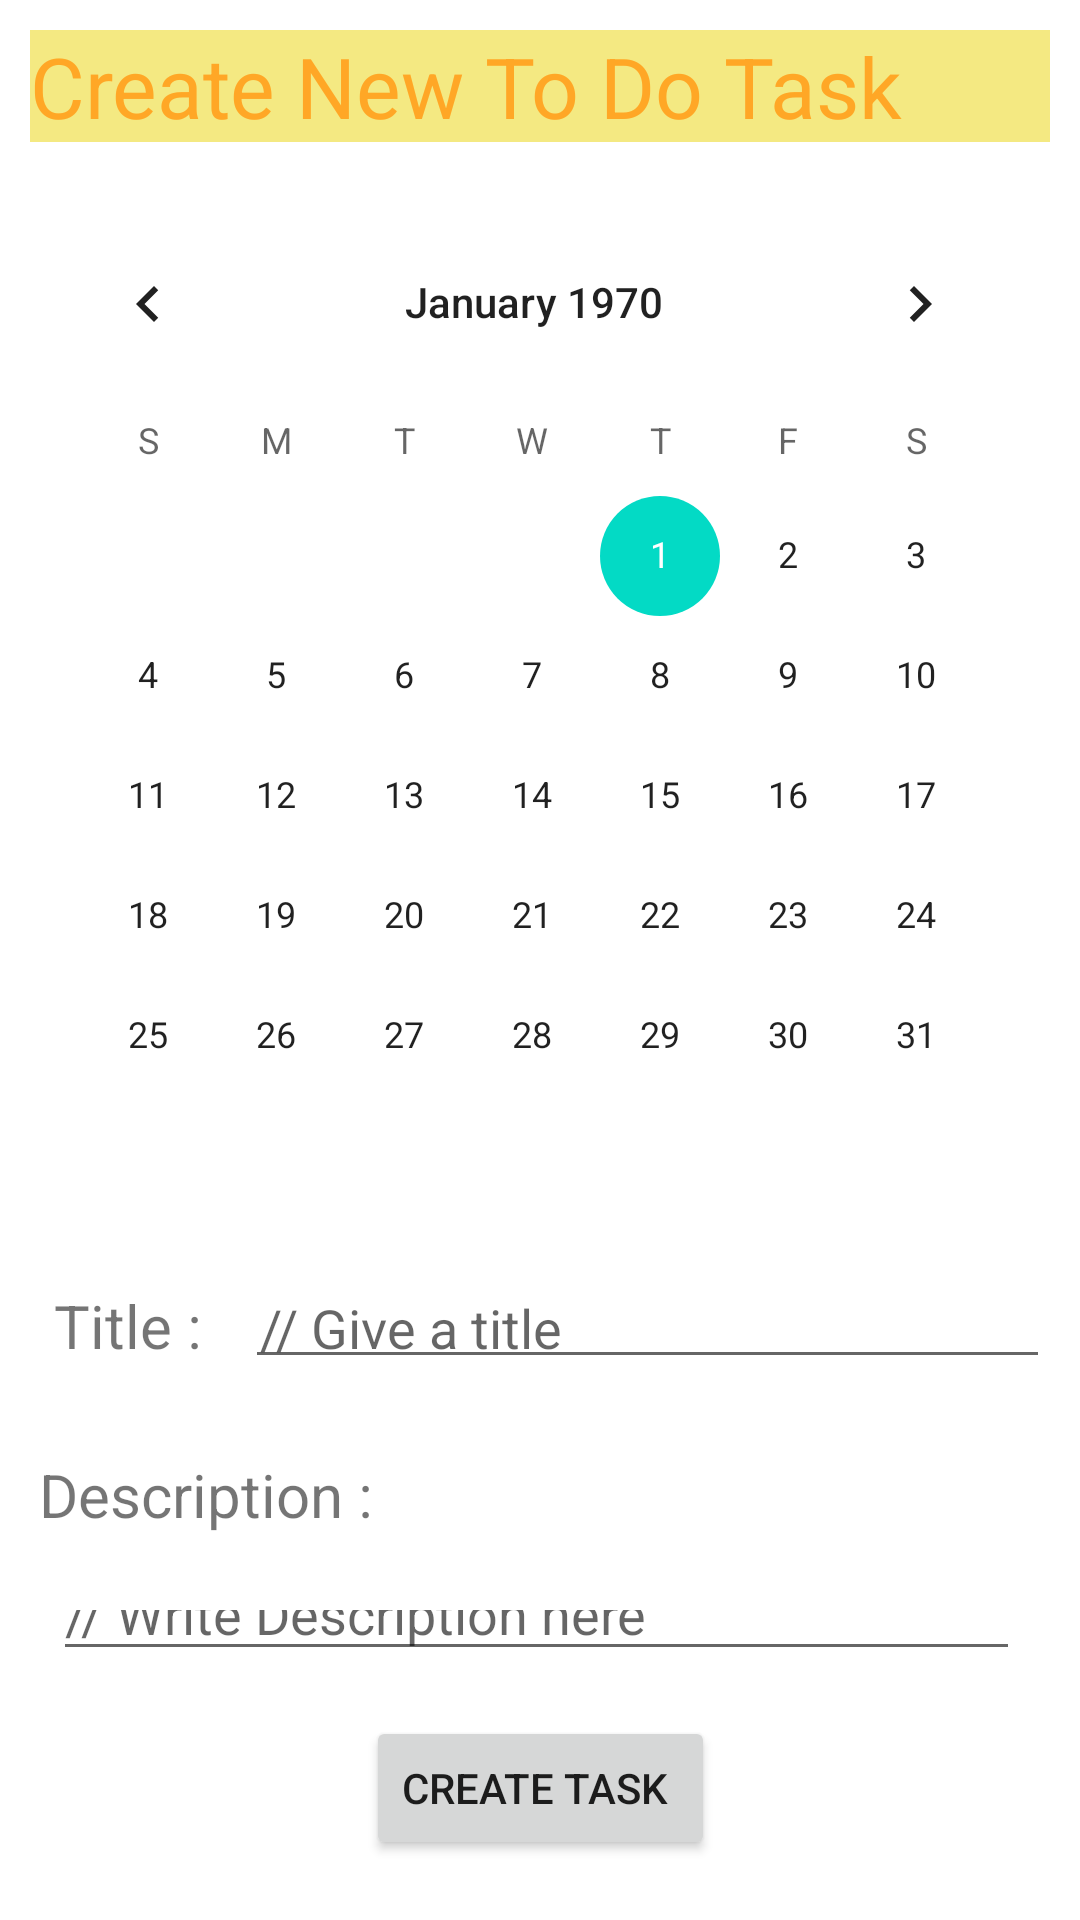

Layout XML and referenced resources for this Android screen:
<!-- AndroidManifest.xml: application theme Theme.ToDoKotlin -->
<!-- res/layout/activity_new_to_do.xml -->
<?xml version="1.0" encoding="utf-8"?>
<androidx.constraintlayout.widget.ConstraintLayout xmlns:android="http://schemas.android.com/apk/res/android"
    xmlns:app="http://schemas.android.com/apk/res-auto"
    xmlns:tools="http://schemas.android.com/tools"
    android:layout_width="match_parent"
    android:layout_margin="10dp"
    android:padding="10dp"
    android:layout_height="match_parent"
    tools:context=".NewToDo">

    <LinearLayout
        android:id="@+id/linearLayout2"
        android:layout_width="match_parent"
        android:layout_height="wrap_content"
        android:background="@color/colorAccent"
        app:layout_constraintEnd_toEndOf="parent"
        app:layout_constraintStart_toStartOf="parent"
        app:layout_constraintTop_toTopOf="parent">

        <TextView
            android:id="@+id/textView3"
            android:layout_width="wrap_content"
            android:layout_height="wrap_content"
            android:text="Create New To Do Task"
            android:textColor="#FFA726"
            android:textSize="28sp"
            tools:layout_editor_absoluteX="4dp"
            tools:layout_editor_absoluteY="16dp" />

    </LinearLayout>


    <CalendarView
        android:id="@+id/calendarView"
        android:layout_width="wrap_content"
        android:layout_height="wrap_content"
        android:layout_marginStart="31dp"
        android:layout_marginTop="20dp"
        android:layout_marginEnd="31dp"
        app:layout_constraintEnd_toEndOf="parent"
        app:layout_constraintHorizontal_bias="0.54"
        app:layout_constraintStart_toStartOf="parent"
        app:layout_constraintTop_toBottomOf="@+id/linearLayout2" />

    <TextView
        android:id="@+id/textView4"
        android:layout_width="wrap_content"
        android:layout_height="wrap_content"
        android:padding="10dp"
        android:text="Title :"
        android:textSize="20sp"
        app:layout_constraintBaseline_toBaselineOf="@+id/title_id"
        app:layout_constraintEnd_toStartOf="@+id/title_id"
        app:layout_constraintStart_toStartOf="@+id/calendarView" />

    <EditText
        android:id="@+id/title_id"
        android:layout_width="0dp"
        android:layout_height="wrap_content"
        android:layout_marginStart="5dp"
        android:padding="5dp"
        android:layout_marginTop="20dp"
        android:ems="10"
        android:inputType="textPersonName"
        android:hint="// Give a title"
        app:layout_constraintEnd_toEndOf="parent"
        app:layout_constraintStart_toEndOf="@+id/textView4"
        app:layout_constraintTop_toBottomOf="@+id/calendarView" />

    <TextView
        android:id="@+id/textView5"
        android:layout_width="wrap_content"
        android:layout_height="wrap_content"
        android:layout_marginTop="20dp"
        android:padding="5dp"
        android:text="Description :"
        android:textSize="20sp"
        app:layout_constraintStart_toStartOf="@+id/textView4"
        app:layout_constraintTop_toBottomOf="@+id/title_id" />

    <EditText
        android:id="@+id/description_id"
        android:layout_width="0dp"
        android:layout_height="0dp"
        android:layout_margin="10dp"
        android:layout_marginStart="16dp"
        android:layout_marginBottom="110dp"
        android:ems="10"
        android:hint="// Write Description here"
        android:inputType="textPersonName"
        app:layout_constraintBottom_toTopOf="@+id/btn_newtodo_create"
        app:layout_constraintEnd_toEndOf="parent"
        app:layout_constraintStart_toStartOf="@+id/textView5"
        app:layout_constraintTop_toBottomOf="@+id/textView5" />

    <Button
        android:id="@+id/btn_newtodo_create"
        android:layout_width="wrap_content"
        android:layout_height="wrap_content"
        android:layout_marginStart="146dp"
        android:layout_marginTop="5dp"
        android:layout_marginEnd="146dp"
        android:layout_marginBottom="10dp"
        android:text="Create task "
        app:layout_constraintBottom_toBottomOf="parent"
        app:layout_constraintEnd_toEndOf="parent"
        app:layout_constraintStart_toStartOf="parent"
        app:layout_constraintTop_toBottomOf="@+id/description_id" />





</androidx.constraintlayout.widget.ConstraintLayout>
<!-- resources referenced by this layout -->
<resources>
  <color name="colorAccent">#F4E982</color>
  <style name="Theme.ToDoKotlin" parent="Theme.MaterialComponents.DayNight.DarkActionBar">
          
          <item name="colorPrimary">@color/purple_500</item>
          <item name="colorPrimaryVariant">@color/purple_700</item>
          <item name="colorOnPrimary">@color/white</item>
          
          <item name="colorSecondary">@color/teal_200</item>
          <item name="colorSecondaryVariant">@color/teal_700</item>
          <item name="colorOnSecondary">@color/black</item>
          
          <item name="android:statusBarColor" tools:targetApi="l">?attr/colorPrimaryVariant</item>
          
      </style>
  <color name="purple_500">#FF6200EE</color>
  <color name="purple_700">#FF3700B3</color>
  <color name="white">#FFFFFFFF</color>
  <color name="teal_200">#FF03DAC5</color>
  <color name="teal_700">#FF018786</color>
  <color name="black">#1E1E1E</color>
</resources>
